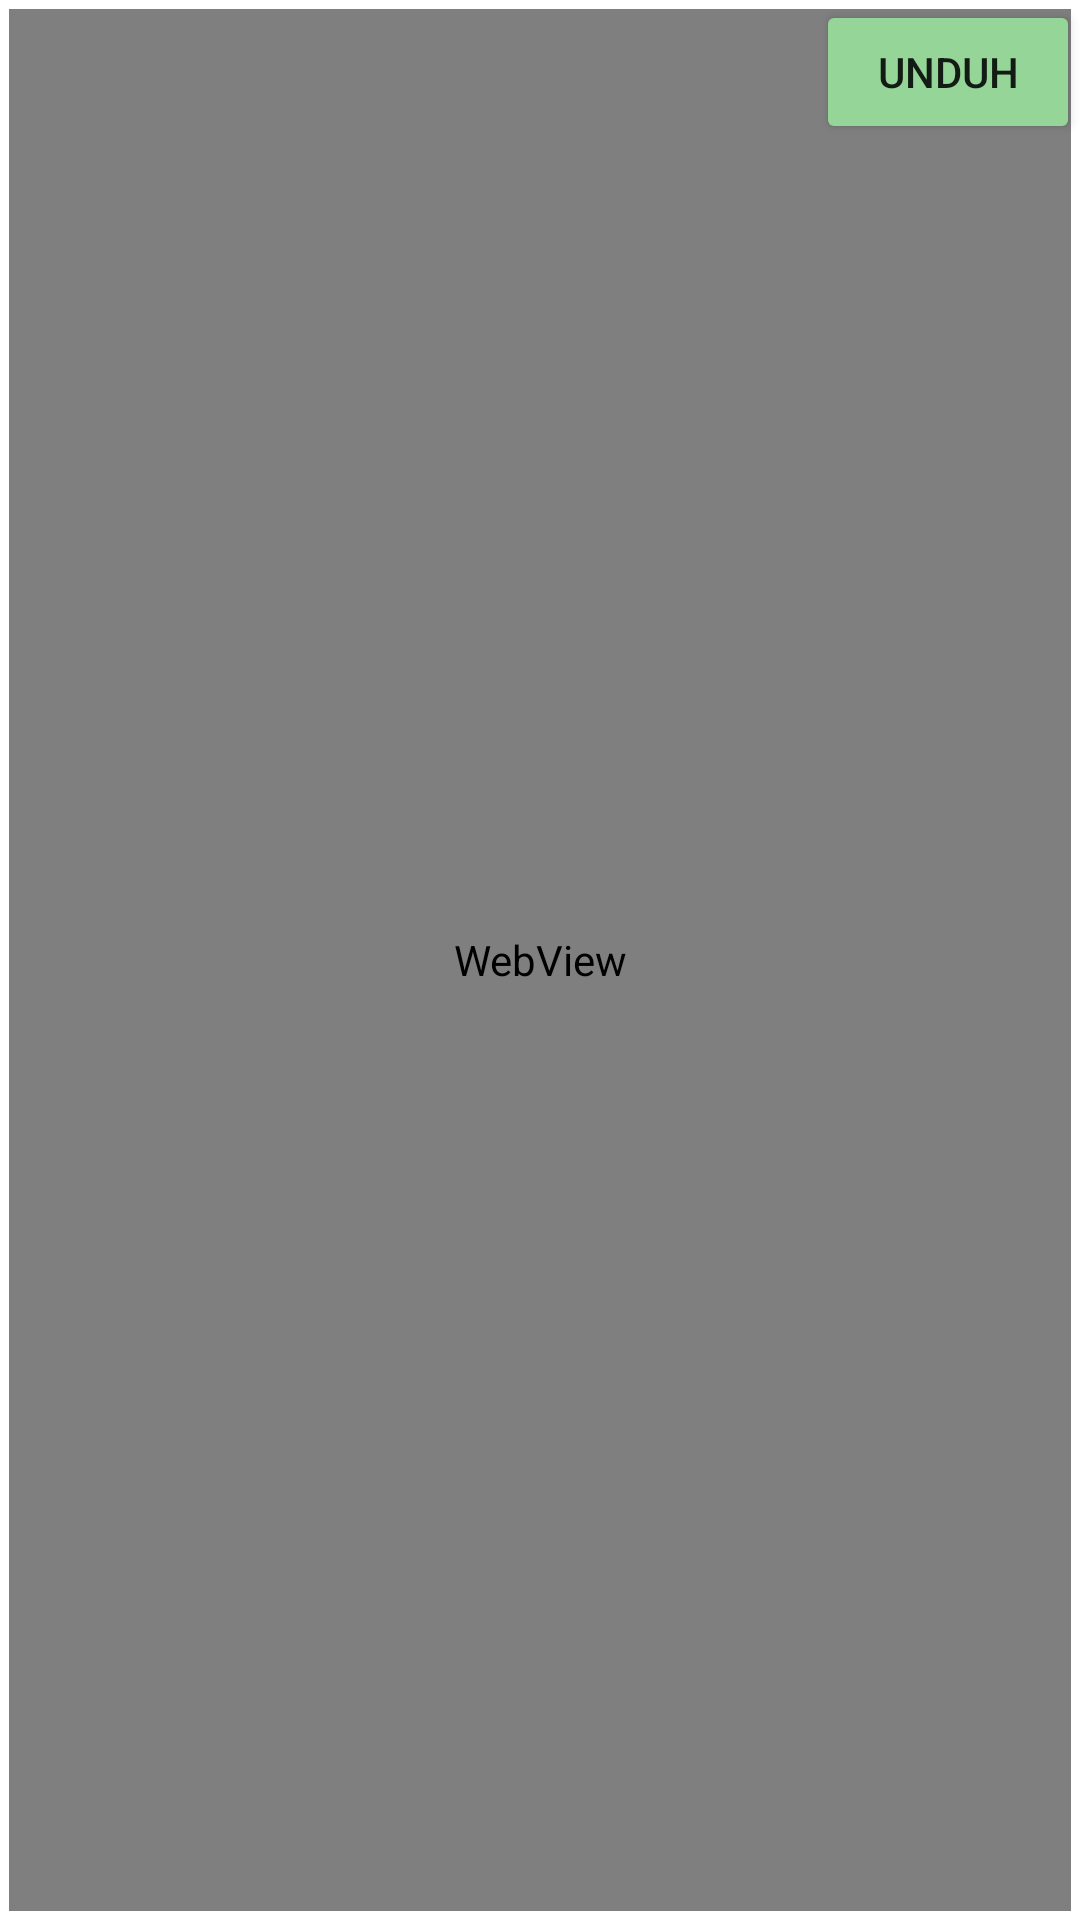

Here is an Android app screen rendered from its layout file. Give the layout XML and the strings, colors and styles it references.
<!-- AndroidManifest.xml: application theme Theme.Aplikasiku -->
<!-- res/layout/fragment_chart_a.xml -->
<?xml version="1.0" encoding="utf-8"?>
<RelativeLayout xmlns:android="http://schemas.android.com/apk/res/android"
    xmlns:tools="http://schemas.android.com/tools"
    android:layout_width="match_parent"
    android:layout_height="match_parent"
    tools:context=".fragment.ChartA">
    <Button
        android:id="@+id/btn_cetak"
        android:layout_width="wrap_content"
        android:layout_height="wrap_content"
        android:text="UNDUH"
        android:drawableLeft="@drawable/ic_baseline_cloud_download_24"
        android:gravity="center"
        android:layout_alignParentRight="true"
        android:layout_marginLeft="6dp"
        android:backgroundTint="#95D698"/>

    <TextView
        android:visibility="gone"
        android:layout_width="wrap_content"
        android:layout_height="wrap_content"
        android:text="Grafik Laju Penggunaan Air"
        android:layout_alignParentLeft="true"
        android:layout_margin="6dp"
        android:textColor="#5e5e5e"
        android:textStyle="bold"
        android:textSize="20dp"
        android:gravity="center"
        android:id="@+id/label"/>

    <RelativeLayout
        android:layout_width="match_parent"
        android:layout_height="match_parent"
        android:layout_below="@+id/label"
        android:padding="3dp">
        <WebView
            android:layout_width="wrap_content"
            android:layout_height="wrap_content"
            android:id="@+id/webView"
            android:layout_alignParentTop="true"
            android:layout_alignParentStart="true"
            android:layout_alignParentBottom="true"
            android:layout_alignParentEnd="true" />

        <com.github.mikephil.charting.charts.LineChart
            android:visibility="gone"
            android:id="@+id/chart"
            android:layout_width="match_parent"
            android:layout_height="match_parent"/>
    </RelativeLayout>

        </RelativeLayout>
<!-- resources referenced by this layout -->
<resources>
  <style name="Theme.Aplikasiku" parent="Theme.MaterialComponents.Light.NoActionBar">
          
          <item name="colorPrimary">@color/blue_200</item>
          <item name="colorPrimaryVariant">#87D2F3</item>
          <item name="colorOnPrimary">@color/white</item>
          
          <item name="colorSecondary">@color/teal_200</item>
          <item name="colorSecondaryVariant">@color/teal_700</item>
          <item name="colorOnSecondary">@color/black</item>
          
          <item name="android:statusBarColor" tools:targetApi="l">?attr/colorPrimaryVariant</item>
          
      </style>
  <color name="blue_200">#87D2F3</color>
  <color name="white">#FFFFFFFF</color>
  <color name="teal_200">#87D2F3</color>
  <color name="teal_700">#FF018786</color>
  <color name="black">#FF000000</color>
</resources>
